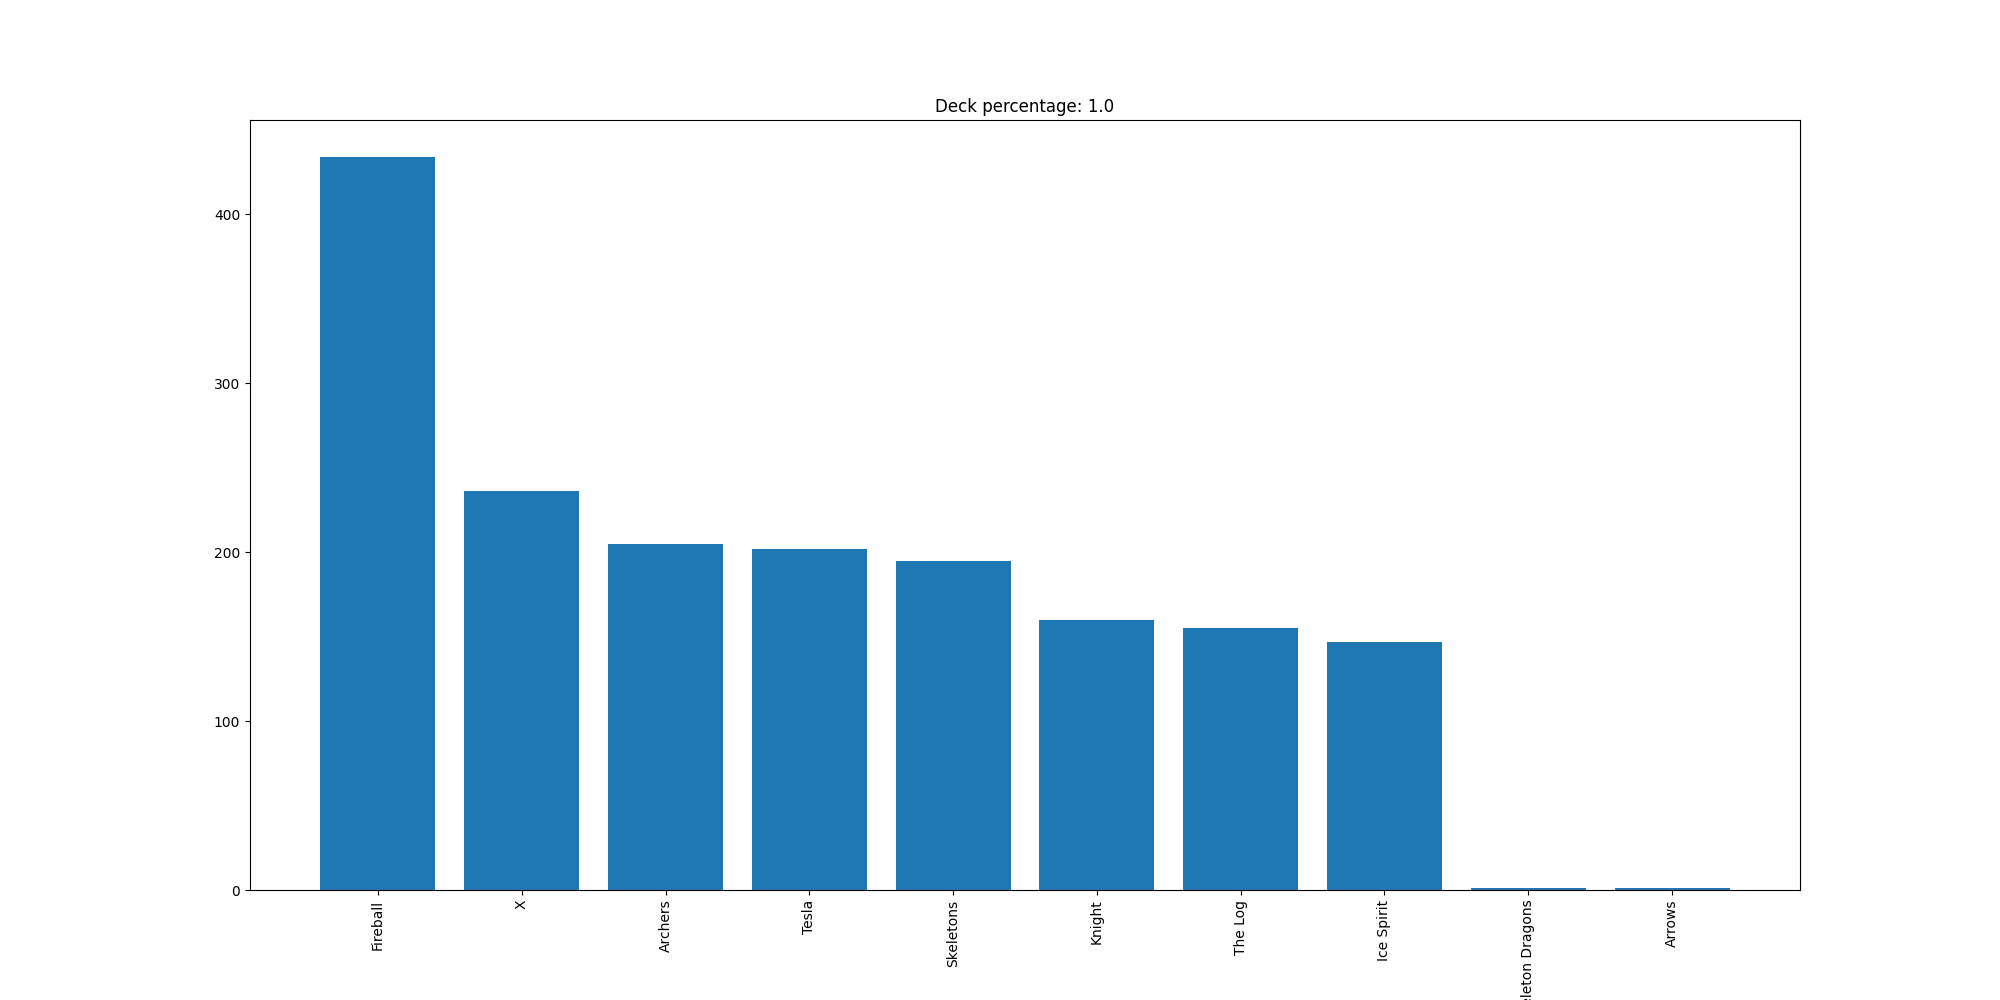

Values plotted in this chart, from the file beside it:
Fireball, 434
X, 236
Archers, 205
Tesla, 202
Skeletons, 195
Knight, 160
The Log, 155
Ice Spirit, 147
Skeleton Dragons, 1
Arrows, 1
